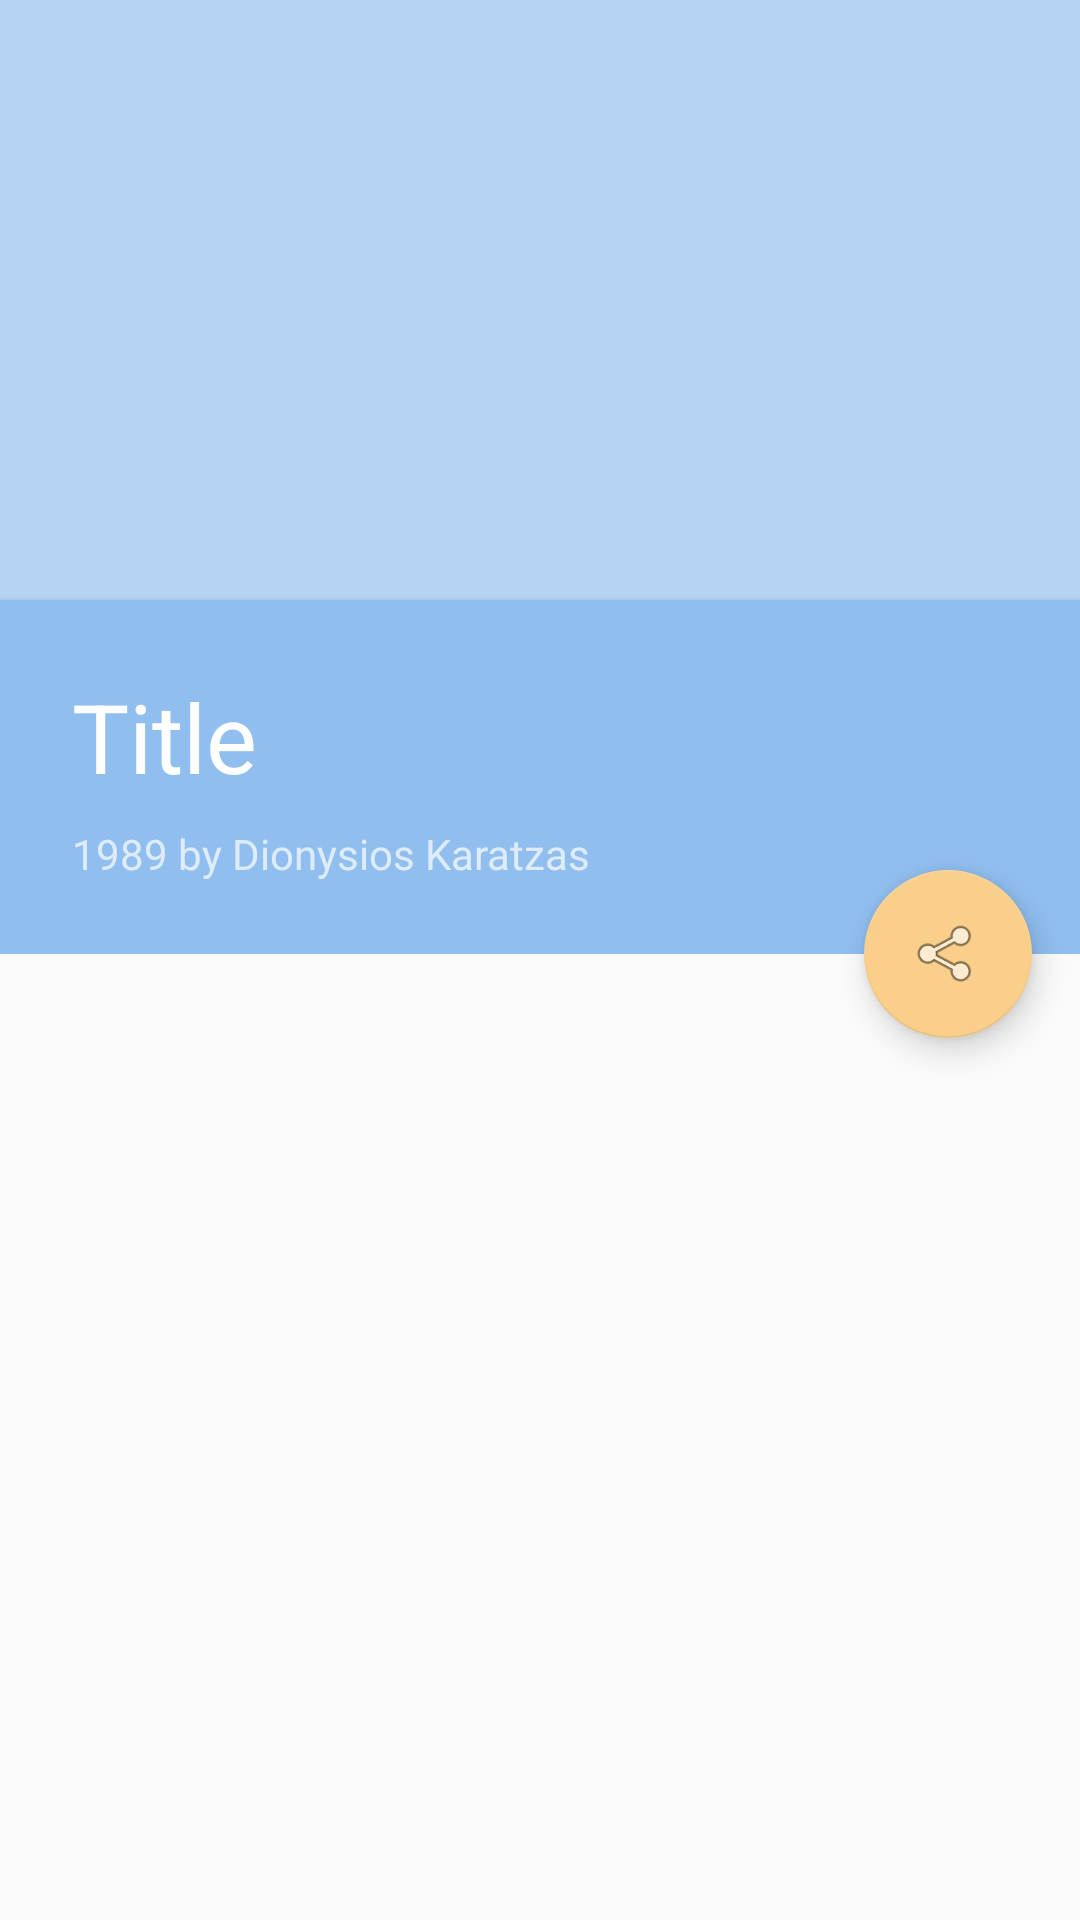

Produce the Android XML layout that renders to this screen, including the resource entries it uses.
<!-- AndroidManifest.xml: application theme AppTheme -->
<!-- res/layout/fragment_article_detail.xml -->
<?xml version="1.0" encoding="utf-8"?>
<android.support.design.widget.CoordinatorLayout xmlns:android="http://schemas.android.com/apk/res/android"
    xmlns:app="http://schemas.android.com/apk/res-auto"
    android:layout_width="match_parent"
    android:layout_height="match_parent">

    <android.support.design.widget.AppBarLayout
        android:id="@+id/app_bar_detail"
        android:layout_width="match_parent"
        android:layout_height="wrap_content"
        android:elevation="@dimen/app_bar_elevation"
        android:fitsSystemWindows="true"
        android:theme="@style/AppTheme.AppBarOverlay">

        <android.support.design.widget.CollapsingToolbarLayout
            android:id="@+id/collapsing_toolbar_detail"
            android:layout_width="match_parent"
            android:layout_height="match_parent"
            android:fitsSystemWindows="true"
            app:contentScrim="?attr/colorPrimary"
            app:expandedTitleGravity="bottom|center_horizontal"
            app:expandedTitleTextAppearance="@style/CollapsingToolbarLayoutExpandedTextStyle"
            app:layout_scrollFlags="scroll|exitUntilCollapsed">


            <LinearLayout
                android:layout_width="match_parent"
                android:layout_height="wrap_content"
                android:orientation="vertical"
                android:transitionName="@string/article_transition"
                app:layout_collapseMode="parallax"
                app:layout_collapseParallaxMultiplier="0.5">

                <ImageView
                    android:id="@+id/photo"
                    android:layout_width="match_parent"
                    android:layout_height="@dimen/detail_photo_height"
                    android:scaleType="centerCrop" />

                <include
                    layout="@layout/article_header"
                    android:layout_width="match_parent"
                    android:layout_height="wrap_content"
                    android:layout_gravity="bottom" />
            </LinearLayout>

            <android.support.v7.widget.Toolbar
                android:id="@+id/toolbar"
                android:layout_width="match_parent"
                android:layout_height="?attr/actionBarSize"
                app:layout_collapseMode="pin"
                app:popupTheme="@style/AppTheme.PopupOverlay" />

        </android.support.design.widget.CollapsingToolbarLayout>


    </android.support.design.widget.AppBarLayout>

    <android.support.v7.widget.RecyclerView
        android:id="@+id/body_reycler"
        android:layout_width="match_parent"
        android:layout_height="match_parent"
        android:elevation="@dimen/recycler_elevation"
        android:scrollbars="vertical"
        app:layout_behavior="@string/appbar_scrolling_view_behavior" />

    <android.support.design.widget.FloatingActionButton
        android:id="@+id/fab_share"
        android:layout_width="wrap_content"
        android:layout_height="wrap_content"
        android:layout_marginEnd="@dimen/margin_large"
        android:elevation="@dimen/fab_elevation"
        app:fabSize="normal"
        app:layout_anchor="@id/collapsing_toolbar_detail"
        app:layout_anchorGravity="bottom|end"
        app:pressedTranslationZ="@dimen/fab_pressed_translation_z"
        app:srcCompat="@android:drawable/ic_menu_share" />

</android.support.design.widget.CoordinatorLayout>
<!-- res/layout/article_header.xml (included above) -->
<?xml version="1.0" encoding="utf-8"?>
<android.support.constraint.ConstraintLayout xmlns:android="http://schemas.android.com/apk/res/android"
    xmlns:app="http://schemas.android.com/apk/res-auto"
    xmlns:tools="http://schemas.android.com/tools"
    android:id="@+id/article_header_group"
    android:layout_width="match_parent"
    android:layout_height="wrap_content"
    android:background="@color/colorPrimaryDark"
    android:elevation="@dimen/article_header_group_elevation"
    app:layout_constraintEnd_toEndOf="parent"
    app:layout_constraintStart_toStartOf="parent"
    app:layout_constraintTop_toTopOf="parent">

    <TextView
        android:id="@+id/article_title_text"
        android:layout_width="0dp"
        android:layout_height="wrap_content"
        android:layout_marginEnd="@dimen/margin_extra_large"
        android:layout_marginStart="@dimen/margin_extra_large"
        android:layout_marginTop="@dimen/margin_extra_large"
        android:textColor="@android:color/white"
        android:textSize="@dimen/text_extra_extra_large"
        app:layout_constraintEnd_toEndOf="parent"
        app:layout_constraintStart_toStartOf="parent"
        app:layout_constraintTop_toTopOf="parent"
        tools:text="Title" />

    <TextView
        android:id="@+id/article_author_date_text"
        android:layout_width="wrap_content"
        android:layout_height="wrap_content"
        android:layout_marginBottom="@dimen/margin_extra_large"
        android:layout_marginTop="@dimen/margin_medium"
        app:layout_constraintBottom_toBottomOf="parent"
        app:layout_constraintStart_toStartOf="@+id/article_title_text"
        app:layout_constraintTop_toBottomOf="@+id/article_title_text"
        tools:text="1989 by Dionysios Karatzas" />
</android.support.constraint.ConstraintLayout>
<!-- resources referenced by this layout -->
<resources>
  <color name="colorPrimaryDark">#90beef</color>
  <dimen name="app_bar_elevation">4dp</dimen>
  <dimen name="article_header_group_elevation">2dp</dimen>
  <dimen name="detail_photo_height">200dp</dimen>
  <dimen name="fab_elevation">6dp</dimen>
  <dimen name="fab_pressed_translation_z">6dp</dimen>
  <dimen name="margin_extra_large">24dp</dimen>
  <dimen name="margin_large">16dp</dimen>
  <dimen name="margin_medium">8dp</dimen>
  <dimen name="recycler_elevation">2dp</dimen>
  <dimen name="text_extra_extra_large">32sp</dimen>
  <string name="article_transition">article_transition</string>
  <style name="AppTheme.AppBarOverlay" parent="ThemeOverlay.AppCompat.Dark.ActionBar" />
  <style name="AppTheme.PopupOverlay" parent="ThemeOverlay.AppCompat.Light" />
  <style name="CollapsingToolbarLayoutExpandedTextStyle" parent="AppTheme">
          <item name="android:textColor">@android:color/transparent</item>
          <item name="android:textSize">0sp</item>
      </style>
  <style name="AppTheme" parent="Theme.AppCompat.Light.NoActionBar">
          
          <item name="colorPrimary">@color/colorPrimary</item>
          <item name="colorPrimaryDark">@color/colorPrimaryDark</item>
          <item name="colorAccent">@color/colorAccent</item>
          <item name="android:windowContentTransitions">true</item>
      </style>
  <color name="colorPrimary">#B5D3F3</color>
  <color name="colorAccent">#F9CF8B</color>
</resources>
